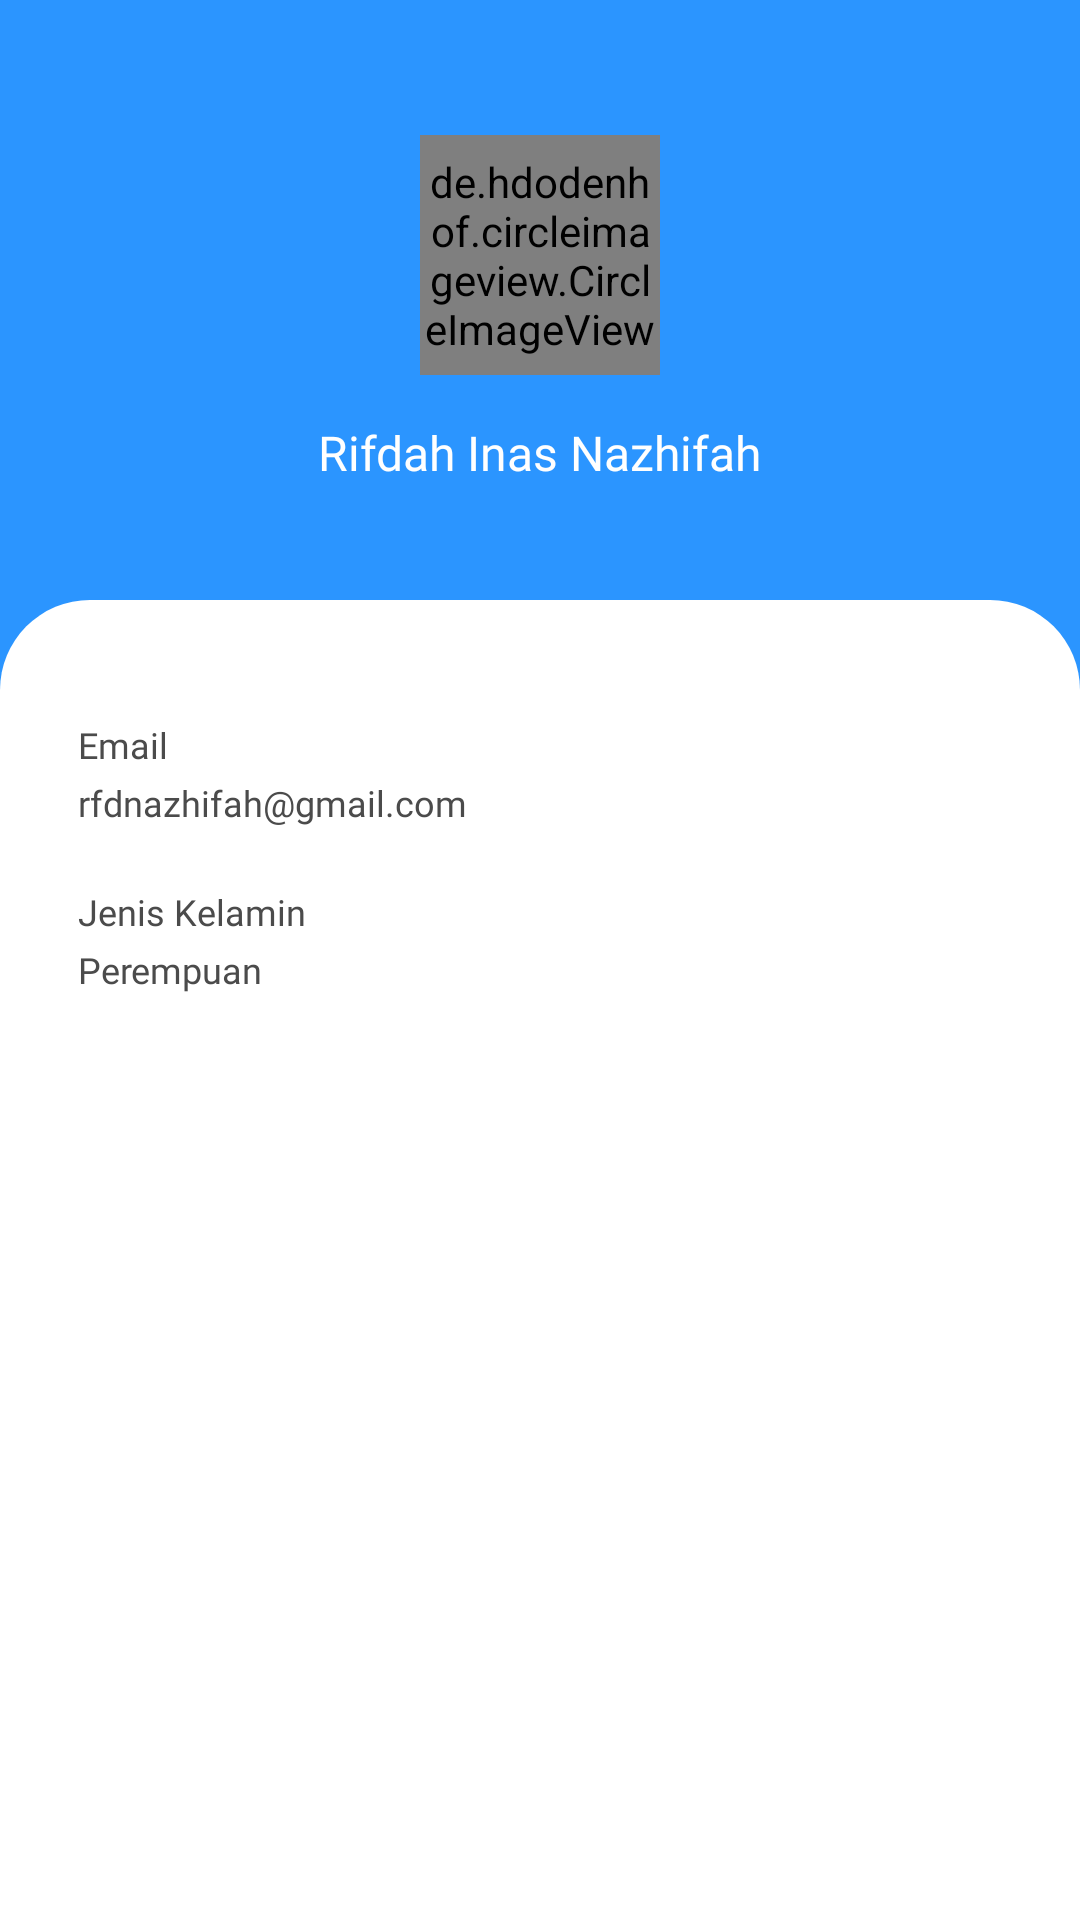

The Android layout XML behind this screen, and the referenced resources:
<!-- AndroidManifest.xml: application theme Theme.Medicare -->
<!-- res/layout/fragment_profile.xml -->
<?xml version="1.0" encoding="utf-8"?>
<FrameLayout xmlns:android="http://schemas.android.com/apk/res/android"
    xmlns:tools="http://schemas.android.com/tools"
    android:layout_width="match_parent"
    android:layout_height="match_parent"
    xmlns:app="http://schemas.android.com/apk/res-auto"
    tools:context=".ui.ProfileFragment"
    android:background="@color/blue_base">

    <androidx.constraintlayout.widget.ConstraintLayout
        android:layout_width="match_parent"
        android:layout_height="match_parent">

        <androidx.constraintlayout.widget.ConstraintLayout
            android:id="@+id/constraint_top_profile_fragment"
            android:layout_width="match_parent"
            android:layout_height="match_parent"
            app:layout_constraintBottom_toTopOf="@id/constraint_bottom_profile_fragment">

            <de.hdodenhof.circleimageview.CircleImageView
                android:id="@+id/iv_profile"
                android:layout_width="80dp"
                android:layout_height="80dp"
                android:src="@drawable/img_profile"
                android:layout_marginTop="45dp"
                app:layout_constraintStart_toStartOf="parent"
                app:layout_constraintTop_toTopOf="parent"
                app:layout_constraintEnd_toEndOf="parent"/>

            <TextView
                android:id="@+id/tv_name"
                android:layout_width="wrap_content"
                android:layout_height="wrap_content"
                android:text="@string/label_example_name"
                android:textColor="@color/white"
                android:fontFamily="@font/montserrat_semibold"
                android:textSize="16sp"
                android:layout_marginTop="15dp"
                app:layout_constraintStart_toStartOf="@id/iv_profile"
                app:layout_constraintTop_toBottomOf="@id/iv_profile"
                app:layout_constraintEnd_toEndOf="@id/iv_profile"/>

        </androidx.constraintlayout.widget.ConstraintLayout>

        <androidx.constraintlayout.widget.ConstraintLayout
            android:id="@+id/constraint_bottom_profile_fragment"
            android:layout_width="match_parent"
            android:layout_height="match_parent"
            android:layout_marginTop="200dp"
            android:background="@drawable/bg_dashboard"
            app:layout_constraintStart_toStartOf="parent"
            app:layout_constraintTop_toBottomOf="@id/constraint_top_profile_fragment"
            app:layout_constraintEnd_toEndOf="parent"
            app:layout_constraintBottom_toBottomOf="parent">

            <androidx.constraintlayout.widget.ConstraintLayout
                android:id="@+id/constraint_email_profile_fragment"
                android:layout_width="match_parent"
                android:layout_height="wrap_content"
                android:paddingHorizontal="26dp"
                android:paddingVertical="10dp"
                android:layout_marginTop="30dp"
                app:layout_constraintStart_toStartOf="@id/constraint_bottom_profile_fragment"
                app:layout_constraintTop_toTopOf="@id/constraint_bottom_profile_fragment"
                app:layout_constraintEnd_toEndOf="@id/constraint_bottom_profile_fragment">

                <TextView
                    android:id="@+id/tv_profile_email"
                    android:layout_width="wrap_content"
                    android:layout_height="wrap_content"
                    android:text="@string/label_email"
                    android:fontFamily="@font/montserrat_semibold"
                    android:textColor="@color/dark_font"
                    android:textSize="12sp"
                    app:layout_constraintStart_toStartOf="parent"
                    app:layout_constraintTop_toTopOf="parent"/>

                <TextView
                    android:id="@+id/tv_profile_email_content"
                    android:layout_width="wrap_content"
                    android:layout_height="wrap_content"
                    android:text="@string/label_example_email"
                    android:fontFamily="@font/montserrat_medium"
                    android:textColor="@color/dark_font"
                    android:textSize="12sp"
                    android:layout_marginTop="3dp"
                    app:layout_constraintStart_toStartOf="@id/tv_profile_email"
                    app:layout_constraintTop_toBottomOf="@id/tv_profile_email" />

            </androidx.constraintlayout.widget.ConstraintLayout>

            <androidx.constraintlayout.widget.ConstraintLayout
                android:id="@+id/constraint_gender_profile_fragment"
                android:layout_width="match_parent"
                android:layout_height="wrap_content"
                android:paddingHorizontal="26dp"
                android:paddingVertical="10dp"
                app:layout_constraintStart_toStartOf="@id/constraint_email_profile_fragment"
                app:layout_constraintTop_toBottomOf="@+id/constraint_email_profile_fragment"
                app:layout_constraintEnd_toEndOf="@id/constraint_email_profile_fragment">

                <TextView
                    android:id="@+id/tv_profile_gender"
                    android:layout_width="wrap_content"
                    android:layout_height="wrap_content"
                    android:text="@string/label_gender"
                    android:fontFamily="@font/montserrat_semibold"
                    android:textColor="@color/dark_font"
                    android:textSize="12sp"
                    app:layout_constraintStart_toStartOf="parent"
                    app:layout_constraintTop_toTopOf="parent"/>

                <TextView
                    android:id="@+id/tv_profile_gender_value"
                    android:layout_width="wrap_content"
                    android:layout_height="wrap_content"
                    android:text="@string/label_example_gender"
                    android:fontFamily="@font/montserrat_medium"
                    android:textColor="@color/dark_font"
                    android:textSize="12sp"
                    android:layout_marginTop="3dp"
                    app:layout_constraintStart_toStartOf="@id/tv_profile_gender"
                    app:layout_constraintTop_toBottomOf="@id/tv_profile_gender"/>

            </androidx.constraintlayout.widget.ConstraintLayout>

        </androidx.constraintlayout.widget.ConstraintLayout>

    </androidx.constraintlayout.widget.ConstraintLayout>

</FrameLayout>
<!-- resources referenced by this layout -->
<resources>
  <color name="blue_base">#2B95FF</color>
  <color name="dark_font">#4B4B4B</color>
  <color name="white">#FFFFFFFF</color>
  <!-- drawable bg_dashboard (drawable) -->
  <?xml version="1.0" encoding="utf-8"?>
  <shape xmlns:android="http://schemas.android.com/apk/res/android"
      android:shape="rectangle">
  
      <solid
          android:color="#FFFFFF"/>
  
      <size
          android:width="100dp"
          android:height="100dp"/>
  
      <corners
          android:topLeftRadius="30dp"
          android:topRightRadius="30dp"/>
  
  </shape>
  <!-- drawable img_profile: png bitmap (drawable, 66236 bytes) -->
  <string name="label_email">Email</string>
  <string name="label_example_email" translatable="false">rfdnazhifah@gmail.com</string>
  <string name="label_example_gender">Perempuan</string>
  <string name="label_example_name" translatable="false">Rifdah Inas Nazhifah</string>
  <string name="label_gender">Jenis Kelamin</string>
  <style name="Theme.Medicare" parent="Theme.MaterialComponents.Light.DarkActionBar">
          <item name="android:forceDarkAllowed" tools:targetApi="q">false</item>
          
          <item name="colorPrimary">@color/purple_500</item>
          <item name="colorPrimaryVariant">@color/purple_700</item>
          <item name="colorOnPrimary">@color/white</item>
          
          <item name="colorSecondary">@color/azure</item>
          <item name="colorSecondaryVariant">@color/azure</item>
          <item name="colorOnSecondary">@color/white</item>
          
          <item name="android:statusBarColor">?attr/colorPrimaryVariant</item>
          
      </style>
  <color name="purple_500">#FF6200EE</color>
  <color name="purple_700">#FF3700B3</color>
  <color name="azure">#007FFF</color>
</resources>
